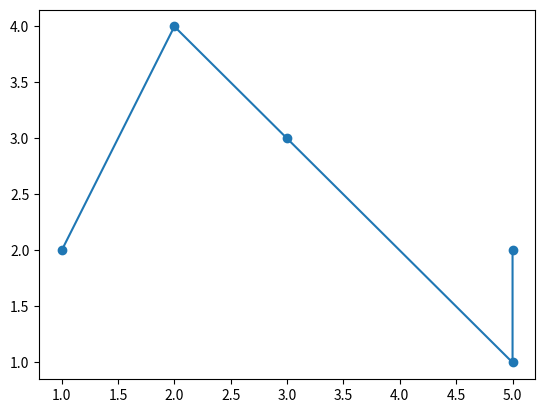

Write Python code to recreate this figure.
import matplotlib.pyplot as plt

# 畫一條線
plt.figure() # 畫布

# 總共5個座標
x = [1,2,3,5,5]
y = [2,4,3,1,2]

plt.plot(x,y,'o-') # 'o' 點, '-' 線

# 顯示
plt.show()
